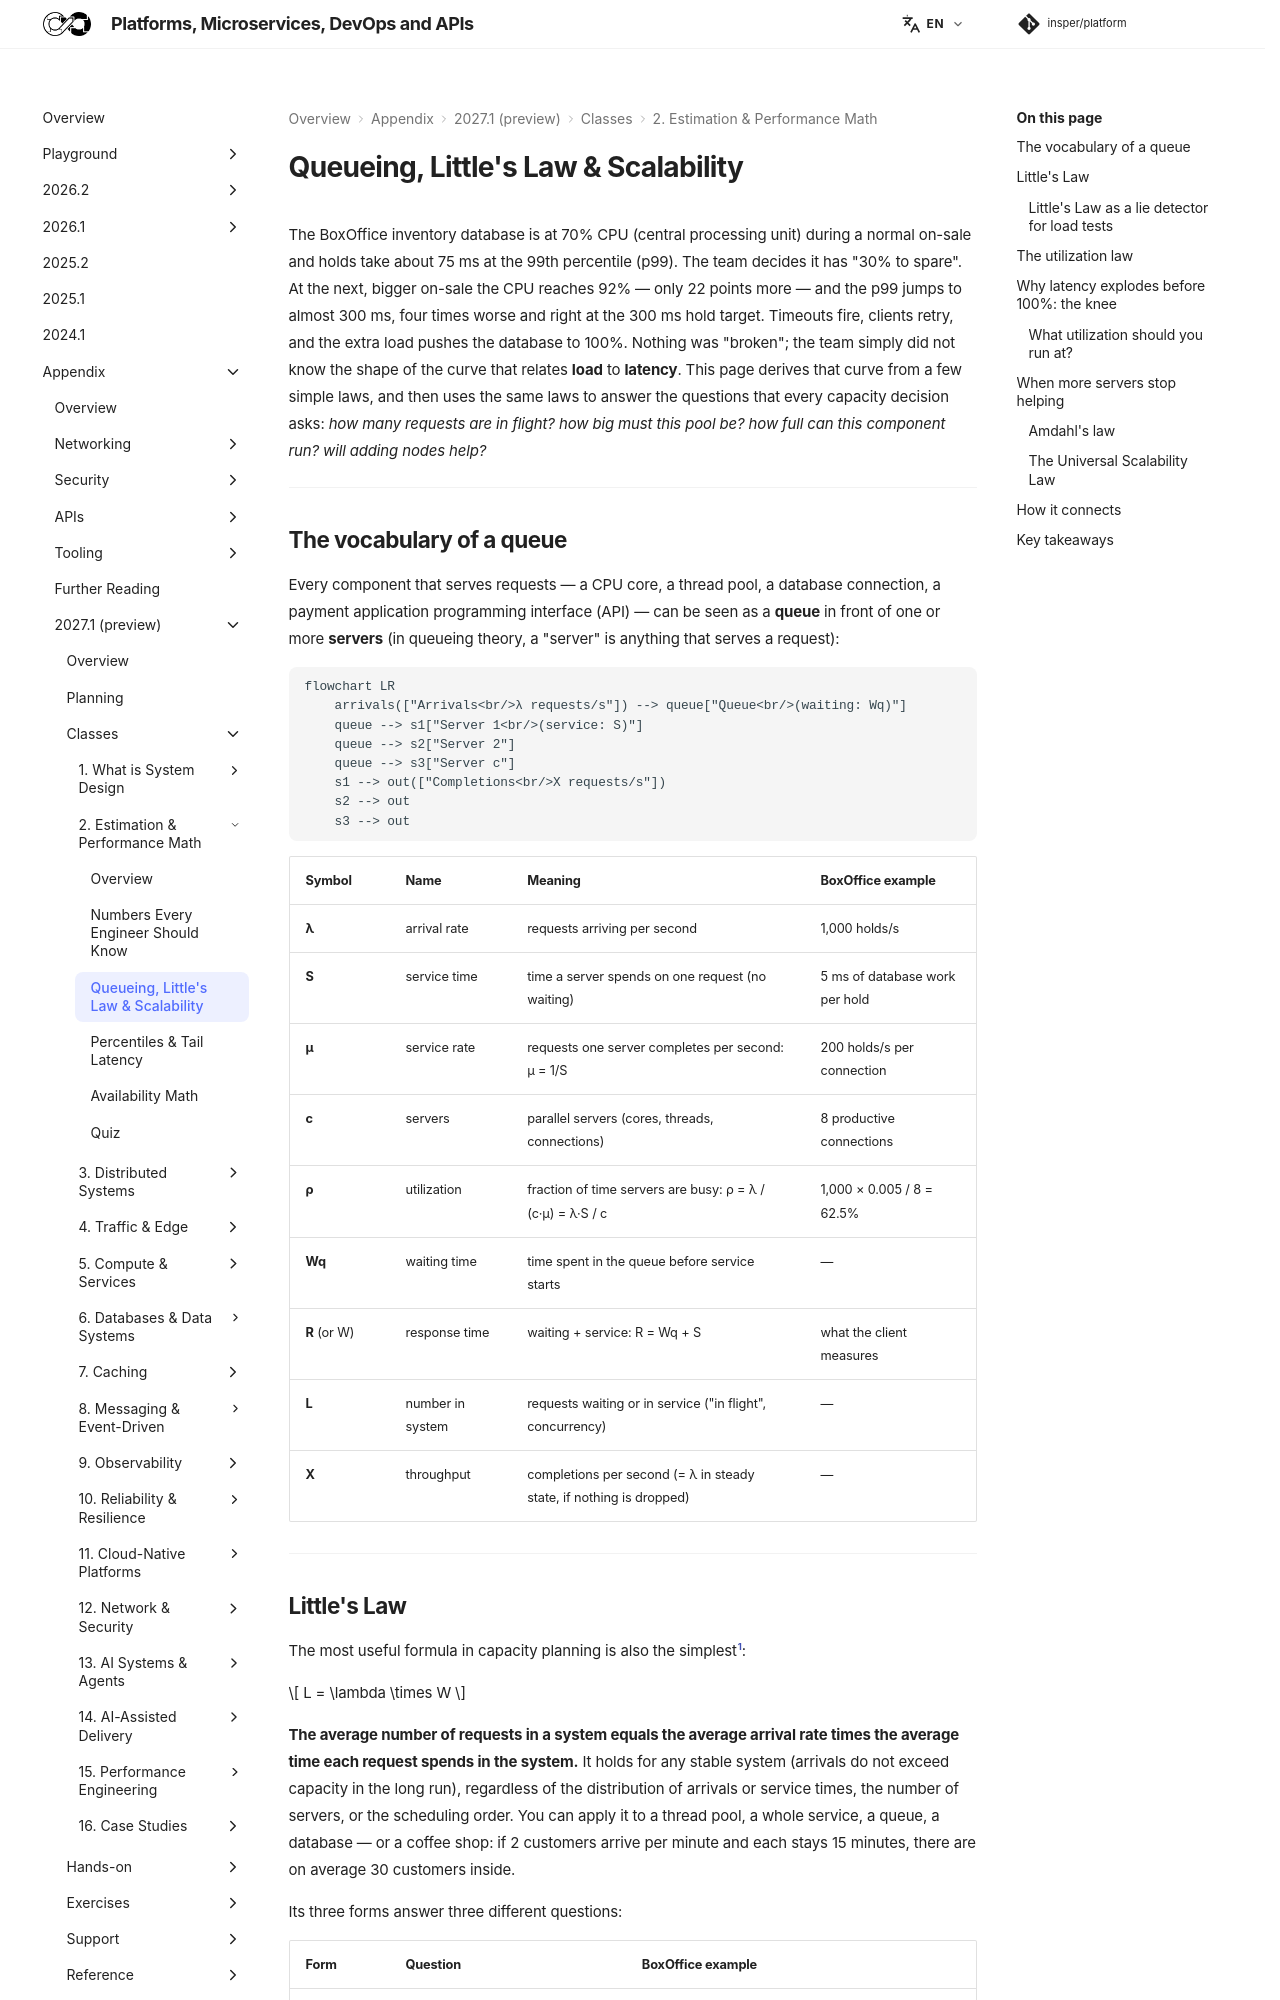

repository: Insper/platform · page: 2027.1/classes/estimation/queueing/index.html · generator: mkdocs


The BoxOffice inventory database is at 70% CPU (central processing unit) during a normal on-sale and holds take about 75 ms at the 99th percentile (p99). The team decides it has "30% to spare". At the next, bigger on-sale the CPU reaches 92% — only 22 points more — and the p99 jumps to almost 300 ms, four times worse and right at the 300 ms hold target. Timeouts fire, clients retry, and the extra load pushes the database to 100%. Nothing was "broken"; the team simply did not know the shape of the curve that relates **load** to **latency**. This page derives that curve from a few simple laws, and then uses the same laws to answer the questions that every capacity decision asks: *how many requests are in flight? how big must this pool be? how full can this component run? will adding nodes help?*

---

## The vocabulary of a queue

Every component that serves requests — a CPU core, a thread pool, a database connection, a payment application programming interface (API) — can be seen as a **queue** in front of one or more **servers** (in queueing theory, a "server" is anything that serves a request):

``` diagram-sim
flowchart LR
    arrivals(["Arrivals<br/>λ requests/s"]) --> queue["Queue<br/>(waiting: Wq)"]
    queue --> s1["Server 1<br/>(service: S)"]
    queue --> s2["Server 2"]
    queue --> s3["Server c"]
    s1 --> out(["Completions<br/>X requests/s"])
    s2 --> out
    s3 --> out
```

| Symbol | Name | Meaning | BoxOffice example |
|---|---|---|---|
| **λ** | arrival rate | requests arriving per second | 1,000 holds/s |
| **S** | service time | time a server spends on one request (no waiting) | 5 ms of database work per hold |
| **μ** | service rate | requests one server completes per second: μ = 1/S | 200 holds/s per connection |
| **c** | servers | parallel servers (cores, threads, connections) | 8 productive connections |
| **ρ** | utilization | fraction of time servers are busy: ρ = λ / (c·μ) = λ·S / c | 1,000 × 0.005 / 8 = 62.5% |
| **Wq** | waiting time | time spent in the queue before service starts | — |
| **R** (or W) | response time | waiting + service: R = Wq + S | what the client measures |
| **L** | number in system | requests waiting or in service ("in flight", concurrency) | — |
| **X** | throughput | completions per second (= λ in steady state, if nothing is dropped) | — |

---
